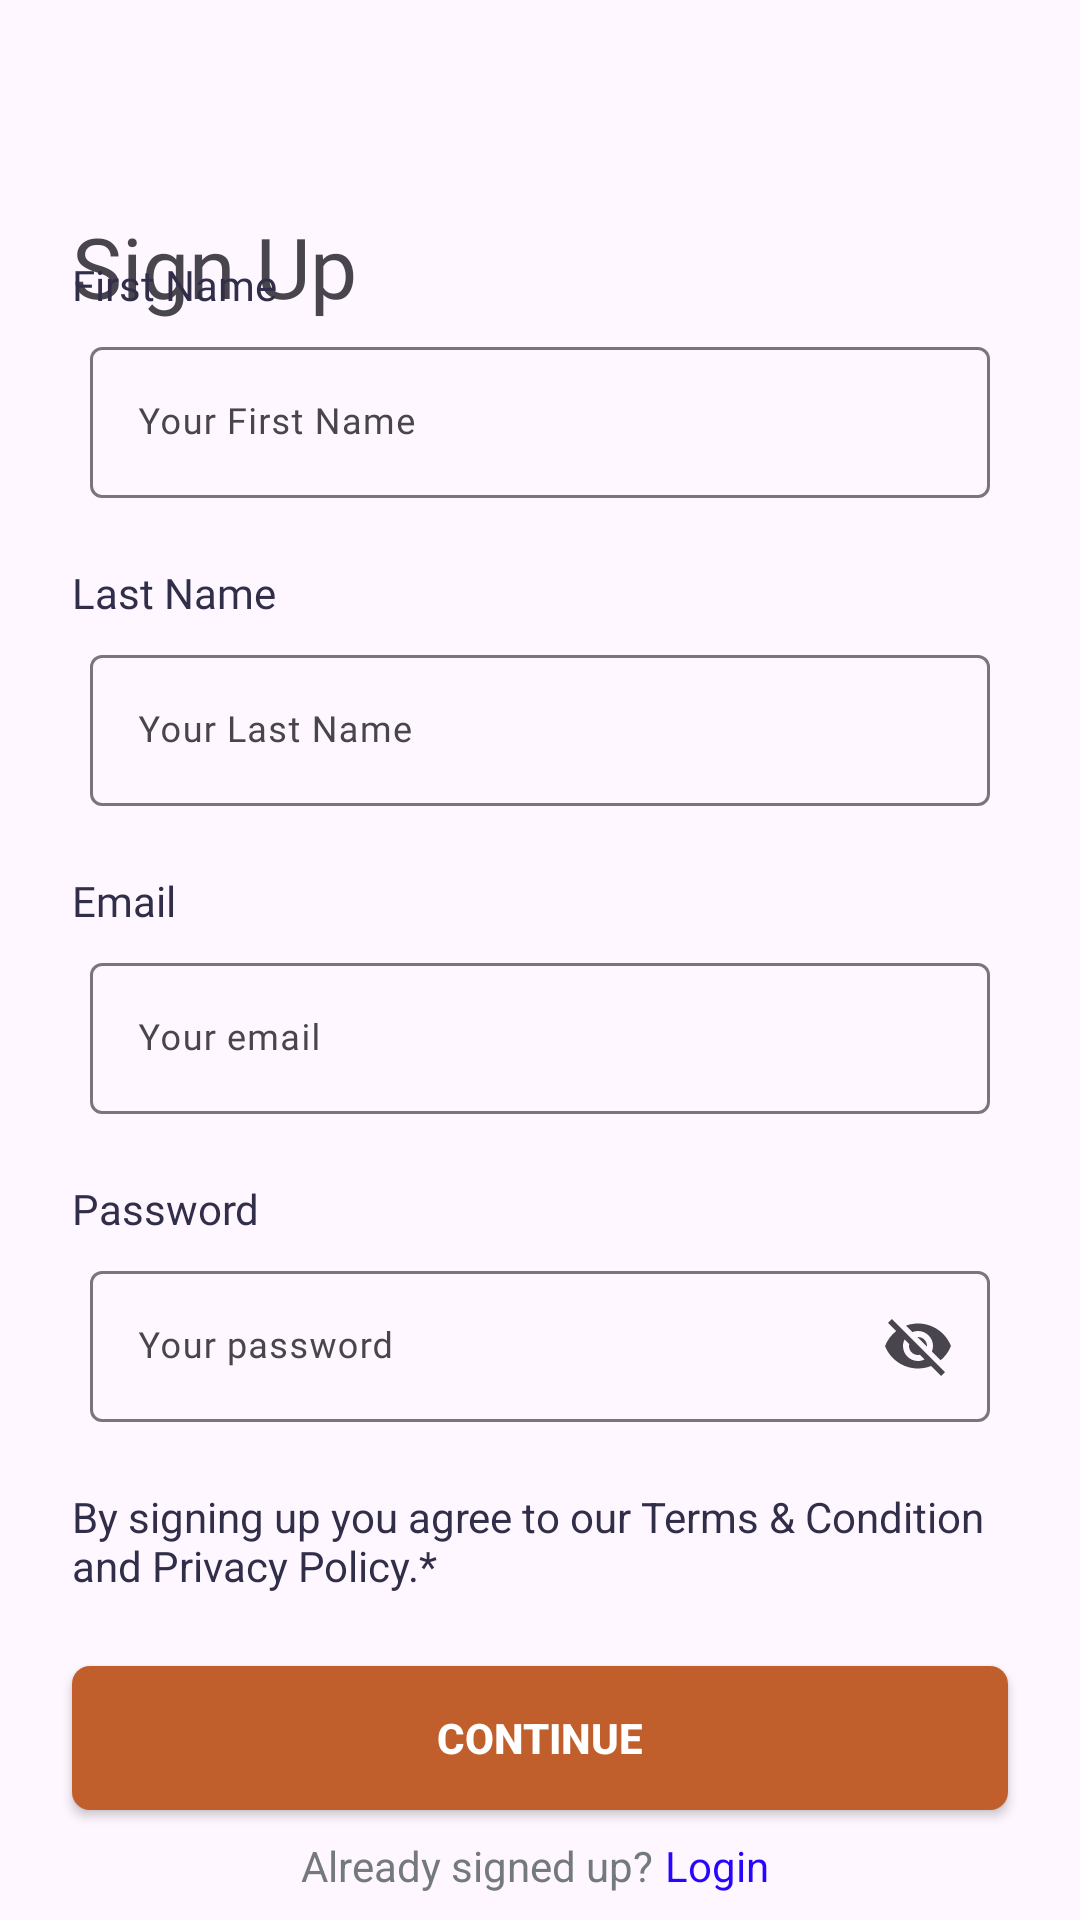

This screen was rendered from an Android layout file. Write that file and the resources it references.
<!-- AndroidManifest.xml: application theme Theme.UTourist -->
<!-- res/layout/fragment_sign_up.xml -->
<?xml version="1.0" encoding="utf-8"?>
<androidx.constraintlayout.widget.ConstraintLayout xmlns:android="http://schemas.android.com/apk/res/android"
    xmlns:tools="http://schemas.android.com/tools"
    android:layout_width="match_parent"
    android:layout_height="match_parent"
    xmlns:app="http://schemas.android.com/apk/res-auto"
    tools:context=".ui.registor.SignUpFragment">

    <ImageView
        android:id="@+id/iv_backBtn"
        android:layout_width="32dp"
        android:layout_height="32dp"
        android:layout_margin="24dp"
        android:src="@drawable/baseline_arrow_back"
        app:layout_constraintStart_toStartOf="parent"
        app:layout_constraintTop_toTopOf="parent" />

    <TextView
        android:id="@+id/tv_loginUp"
        android:layout_width="wrap_content"
        android:layout_height="wrap_content"
        android:text="Sign Up"
        android:textSize="28dp"
        android:layout_marginStart="24dp"
        android:layout_marginTop="14dp"
        android:fontFamily="@font/gilroy_semi_bold"
        app:layout_constraintStart_toStartOf="parent"
        app:layout_constraintTop_toBottomOf="@id/iv_backBtn"
        tools:ignore="HardcodedText,SpUsage" />

    <androidx.constraintlayout.widget.ConstraintLayout
        android:id="@+id/cl_constrainL"
        android:layout_width="match_parent"
        android:layout_height="wrap_content"
        android:layout_marginHorizontal="24dp"
        app:layout_constraintVertical_bias="0.44"
        app:layout_constraintBottom_toBottomOf="parent"
        app:layout_constraintEnd_toEndOf="parent"
        app:layout_constraintStart_toStartOf="parent"
        app:layout_constraintTop_toTopOf="parent">

        <TextView
            android:id="@+id/tv_firstName"
            android:layout_width="wrap_content"
            android:layout_height="wrap_content"
            android:text="@string/first_name"
            android:textSize="14dp"
            android:fontFamily="@font/gilroy_semi_bold"
            android:textColor="#312E49"
            app:layout_constraintStart_toStartOf="parent"
            app:layout_constraintTop_toTopOf="parent"
            tools:ignore="SpUsage" />
        <com.google.android.material.textfield.TextInputLayout
            android:id="@+id/tl_firstName"
            android:layout_width="match_parent"
            android:layout_height="wrap_content"
            app:startIconDrawable="@drawable/baseline_email"
            android:padding="6dp"
            app:endIconMode="clear_text"
            app:layout_constraintStart_toStartOf="parent"
            app:layout_constraintTop_toBottomOf="@id/tv_firstName">

            <com.google.android.material.textfield.TextInputEditText
                android:id="@+id/et_fistName"
                android:layout_width="match_parent"
                android:layout_height="wrap_content"
                android:hint="@string/your_first_name"
                android:textSize="12dp"
                android:fontFamily="@font/gilroy_medium"
                tools:ignore="SpUsage" />

        </com.google.android.material.textfield.TextInputLayout>


        <TextView
            android:id="@+id/tv_lastName"
            android:layout_width="wrap_content"
            android:layout_height="wrap_content"
            android:text="@string/last_name"
            android:textSize="14dp"
            android:layout_marginTop="16dp"
            android:fontFamily="@font/gilroy_semi_bold"
            android:textColor="#312E49"
            app:layout_constraintStart_toStartOf="parent"
            app:layout_constraintTop_toBottomOf="@id/tl_firstName"
            tools:ignore="SpUsage" />
        <com.google.android.material.textfield.TextInputLayout
            android:id="@+id/tl_lastName"
            android:layout_width="match_parent"
            android:layout_height="wrap_content"
            app:startIconDrawable="@drawable/baseline_email"
            android:padding="6dp"
            app:endIconMode="clear_text"
            app:layout_constraintStart_toStartOf="parent"
            app:layout_constraintTop_toBottomOf="@id/tv_lastName">

            <com.google.android.material.textfield.TextInputEditText
                android:id="@+id/et_lastName"
                android:layout_width="match_parent"
                android:layout_height="wrap_content"
                android:hint="@string/your_last_name"
                android:textSize="12dp"
                android:fontFamily="@font/gilroy_medium"
                tools:ignore="SpUsage" />

        </com.google.android.material.textfield.TextInputLayout>

        <TextView
            android:id="@+id/tv_titleEmail"
            android:layout_width="wrap_content"
            android:layout_height="wrap_content"
            android:text="@string/e_mail"
            android:textSize="14dp"
            android:layout_marginTop="16dp"
            android:fontFamily="@font/gilroy_semi_bold"
            android:textColor="#312E49"
            app:layout_constraintStart_toStartOf="parent"
            app:layout_constraintTop_toBottomOf="@id/tl_lastName"
            tools:ignore="SpUsage" />
        <com.google.android.material.textfield.TextInputLayout
            android:id="@+id/tl_email"
            android:layout_width="match_parent"
            android:layout_height="wrap_content"
            app:startIconDrawable="@drawable/baseline_email"
            android:padding="6dp"
            app:endIconMode="clear_text"
            app:layout_constraintStart_toStartOf="parent"
            app:layout_constraintTop_toBottomOf="@id/tv_titleEmail">

            <com.google.android.material.textfield.TextInputEditText
                android:id="@+id/et_email"
                android:layout_width="match_parent"
                android:layout_height="wrap_content"
                android:hint="@string/your_email"
                android:textSize="12dp"
                android:fontFamily="@font/gilroy_medium"
                tools:ignore="SpUsage" />

        </com.google.android.material.textfield.TextInputLayout>

        <TextView
            android:id="@+id/tv_titlePassword"
            android:layout_width="wrap_content"
            android:layout_height="wrap_content"
            android:text="@string/password"
            android:textSize="14dp"
            android:layout_marginTop="16dp"
            android:fontFamily="@font/gilroy_semi_bold"
            android:textColor="#312E49"
            app:layout_constraintStart_toStartOf="parent"
            app:layout_constraintTop_toBottomOf="@id/tl_email"
            tools:ignore="SpUsage" />
        <com.google.android.material.textfield.TextInputLayout
            android:id="@+id/tl_password"
            android:layout_width="match_parent"
            android:layout_height="wrap_content"
            app:startIconDrawable="@drawable/baseline_lock"
            android:padding="6dp"
            app:endIconMode="password_toggle"
            app:layout_constraintStart_toStartOf="parent"
            app:layout_constraintTop_toBottomOf="@id/tv_titlePassword">

            <com.google.android.material.textfield.TextInputEditText
                android:id="@+id/et_password"
                android:layout_width="match_parent"
                android:layout_height="wrap_content"
                android:hint="@string/your_password"
                android:textSize="12dp"
                android:fontFamily="@font/gilroy_medium"
                tools:ignore="SpUsage" />

        </com.google.android.material.textfield.TextInputLayout>

        <TextView
            android:id="@+id/tv_description"
            android:layout_width="wrap_content"
            android:layout_height="wrap_content"
            android:text="@string/tv_description"
            android:textColor="#312E49"
            android:gravity="top"
            android:layout_marginTop="16dp"
            app:layout_constraintEnd_toEndOf="parent"
            app:layout_constraintStart_toStartOf="parent"
            app:layout_constraintTop_toBottomOf="@id/tl_password"/>

    </androidx.constraintlayout.widget.ConstraintLayout>

    <androidx.appcompat.widget.AppCompatButton
        android:id="@+id/btn_continue"
        android:layout_width="match_parent"
        android:layout_height="wrap_content"
        android:layout_margin="24dp"
        android:text="@string/tv_continue"
        android:textColor="@color/white"
        android:textStyle="bold"
        android:background="@drawable/shape_btn_background"
        app:layout_constraintTop_toBottomOf="@id/cl_constrainL"
        app:layout_constraintEnd_toEndOf="parent"
        app:layout_constraintStart_toStartOf="parent" />

    <androidx.constraintlayout.widget.ConstraintLayout
        android:layout_width="wrap_content"
        android:layout_height="wrap_content"
        app:layout_constraintBottom_toBottomOf="parent"
        app:layout_constraintEnd_toEndOf="parent"
        app:layout_constraintStart_toStartOf="parent"
        app:layout_constraintTop_toBottomOf="@id/btn_continue">

        <TextView
            android:id="@+id/tv_tv"
            android:layout_width="wrap_content"
            android:layout_height="wrap_content"
            android:text="Already signed up?"
            android:textColor="#747980"
            app:layout_constraintBottom_toBottomOf="parent"
            app:layout_constraintStart_toStartOf="parent"
            app:layout_constraintTop_toTopOf="parent"/>

        <TextView
            android:id="@+id/tv_login"
            android:layout_width="wrap_content"
            android:layout_height="wrap_content"
            android:text="Login "
            android:layout_marginStart="4dp"
            android:textColor="#2805FF"
            app:layout_constraintBottom_toBottomOf="@id/tv_tv"
            app:layout_constraintStart_toEndOf="@id/tv_tv"
            app:layout_constraintTop_toTopOf="@id/tv_tv" />

    </androidx.constraintlayout.widget.ConstraintLayout>

</androidx.constraintlayout.widget.ConstraintLayout>
<!-- resources referenced by this layout -->
<resources>
  <color name="white">#FFFFFFFF</color>
  <!-- drawable shape_btn_background (drawable) -->
  <?xml version="1.0" encoding="utf-8"?>
  <shape xmlns:android="http://schemas.android.com/apk/res/android">
  
      <corners android:radius="6dp"/>
      <solid android:color="#C05F2C"/>
  
  </shape>
  <string name="e_mail">Email</string>
  <string name="first_name">First Name</string>
  <string name="last_name">Last Name</string>
  <string name="password">Password</string>
  <string name="tv_continue">Continue</string>
  <string name="tv_description">By signing up you agree to our Terms &amp; Condition and Privacy Policy.*</string>
  <string name="your_email">Your email</string>
  <string name="your_first_name">Your First Name</string>
  <string name="your_last_name">Your Last Name</string>
  <string name="your_password">Your password</string>
  <style name="Theme.UTourist" parent="Base.Theme.UTourist" />
  <style name="Base.Theme.UTourist" parent="Theme.Material3.DayNight.NoActionBar">
          
           <item name="colorPrimary">@color/color_primary</item>
      </style>
  <color name="color_primary">#C05F2C</color>
</resources>
